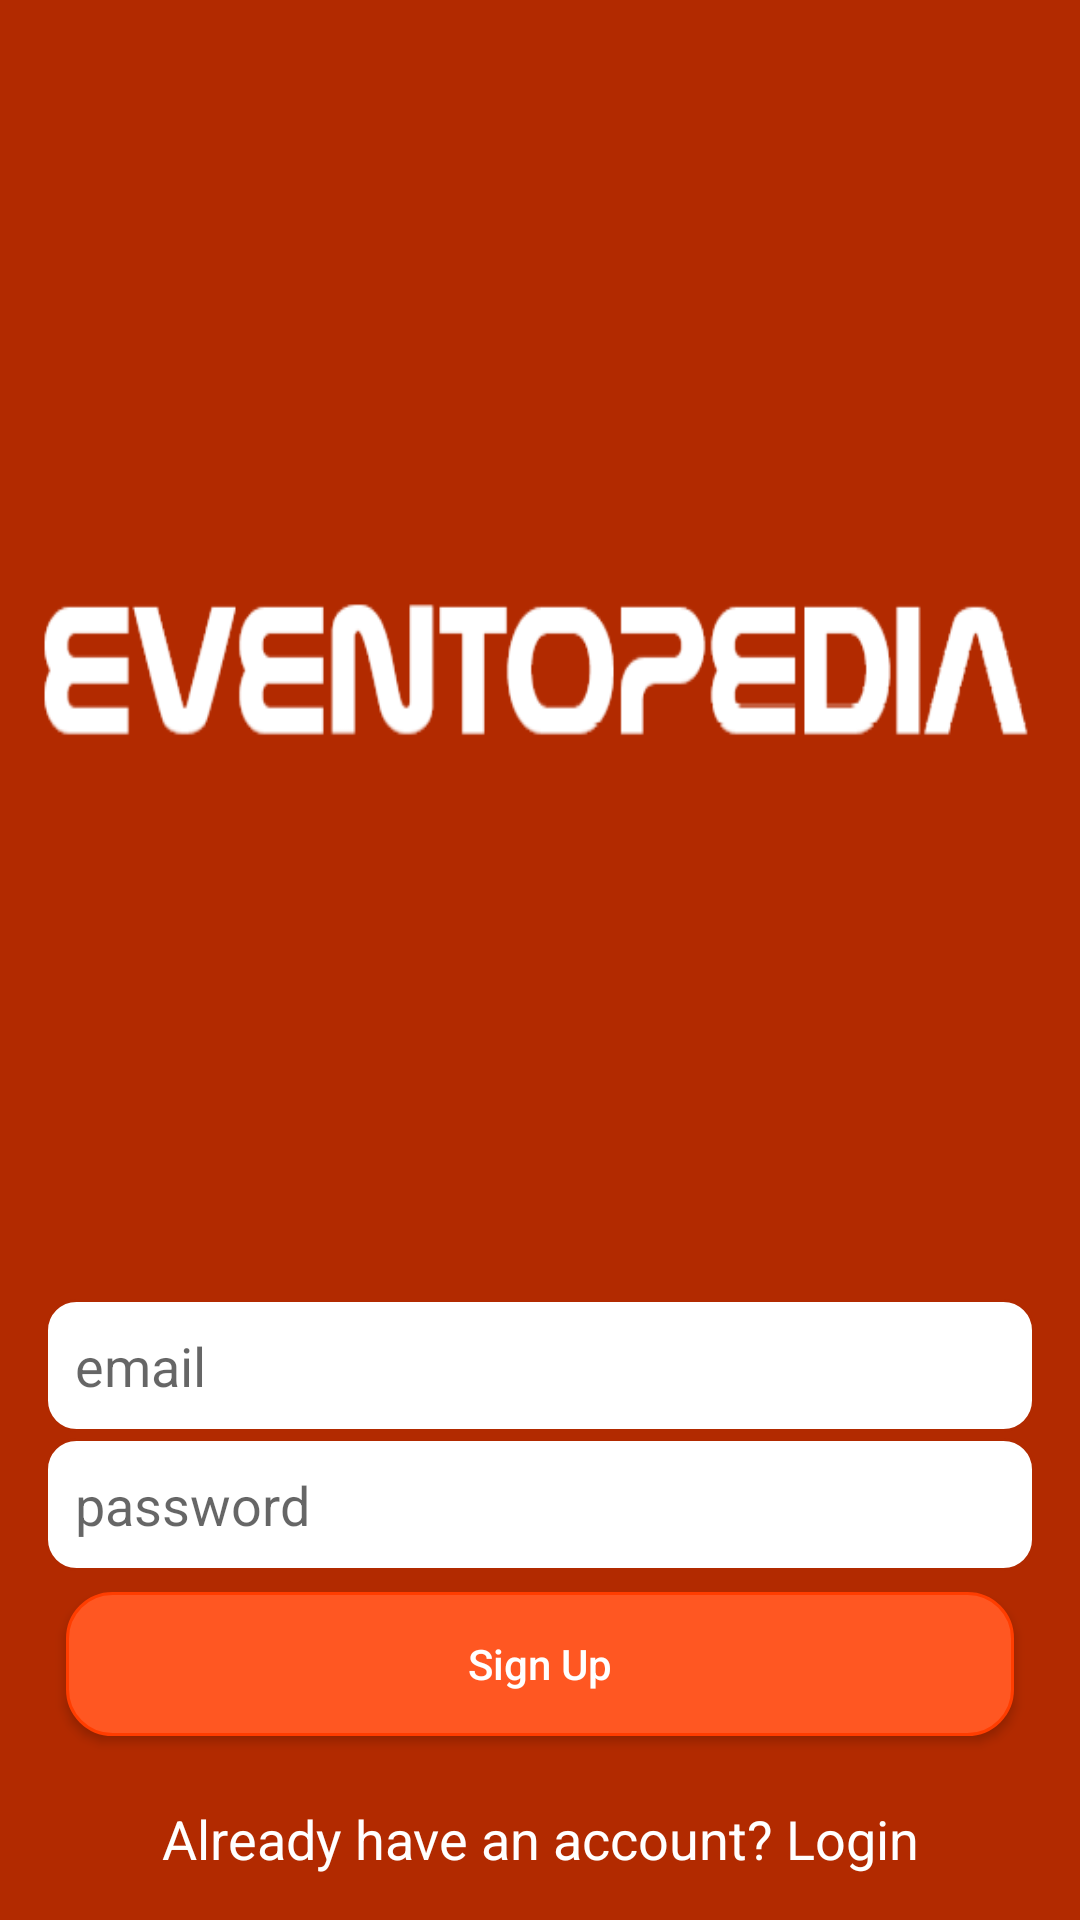

This screen was rendered from an Android layout file. Write that file and the resources it references.
<!-- AndroidManifest.xml: application theme AppTheme -->
<!-- res/layout/activity_registration.xml -->
<?xml version="1.0" encoding="utf-8"?>
<LinearLayout xmlns:android="http://schemas.android.com/apk/res/android"
    xmlns:app="http://schemas.android.com/apk/res-auto"
    xmlns:tools="http://schemas.android.com/tools"
    android:layout_width="match_parent"
    android:layout_height="match_parent"
    android:orientation="vertical"
    tools:context=".Registration">

    <RelativeLayout
        android:layout_width="match_parent"
        android:layout_height="wrap_content"
        android:layout_weight="1"
        android:background="@color/colorSecondaryDark">

        <ImageView
            android:id="@+id/imageLogo"
            android:layout_width="380dp"
            android:layout_height="48dp"
            android:layout_alignParentLeft="true"
            android:layout_alignParentRight="true"
            android:layout_marginTop="200dp"
            android:layout_marginStart="13dp"
            android:layout_marginLeft="13dp"
            android:layout_marginEnd="17dp"
            android:layout_marginRight="17dp"
            android:background="@drawable/icon_eventopedia_3" />

        <LinearLayout
            android:layout_width="match_parent"
            android:layout_height="wrap_content"
            android:layout_alignParentBottom="true"
            android:layout_marginBottom="100dp"
            android:orientation="vertical"
            android:paddingLeft="15dp"
            android:paddingRight="15dp">

            <com.google.android.material.textfield.TextInputEditText
                android:id="@+id/editTextEmail"
                android:layout_width="match_parent"
                android:layout_height="wrap_content"
                android:layout_marginBottom="1dp"
                android:background="@drawable/reactangle"
                android:fontFamily="sans-serif"
                android:hint="email"
                android:inputType="textEmailAddress"
                android:padding="10dp"
                android:paddingLeft="10dp"
                android:paddingBottom="10dp"
                android:selectAllOnFocus="false"/>

            <com.google.android.material.textfield.TextInputEditText
                android:id="@+id/editTextPassword"
                android:layout_width="match_parent"
                android:layout_height="wrap_content"
                android:layout_marginTop="1dp"
                android:background="@drawable/reactangle"
                android:fontFamily="sans-serif"
                android:hint="password"
                android:inputType="textPassword"
                android:padding="10dp"
                android:paddingLeft="10dp"
                android:paddingBottom="10dp"
                android:selectAllOnFocus="false"/>

            <Button
                android:id="@+id/buttonSignUp"
                android:layout_width="match_parent"
                android:layout_height="wrap_content"
                android:layout_gravity="center"
                android:layout_margin="7dp"
                android:background="@drawable/button_rectangle"
                android:text="Sign Up"
                android:textAllCaps="false"
                android:textColor="#FFFFFF" />

            <com.google.android.material.textview.MaterialTextView
                android:id="@+id/textViewLogin"
                android:layout_width="match_parent"
                android:layout_height="wrap_content"
                android:gravity="center_horizontal"
                android:padding="15dp"
                android:text="Already have an account? Login"
                android:textAlignment="center"
                android:textAppearance="@style/Base.TextAppearance.AppCompat.Medium"
                android:textColor="#FFFFFF" />


        </LinearLayout>

        <ProgressBar
            android:id="@+id/progressbar"
            android:layout_width="wrap_content"
            android:layout_height="wrap_content"
            android:layout_centerHorizontal="true"
            android:layout_centerVertical="true"
            android:visibility="gone" />



    </RelativeLayout>


</LinearLayout>
<!-- resources referenced by this layout -->
<resources>
  <color name="colorSecondaryDark">#b22a00</color>
  <!-- drawable button_rectangle (drawable) -->
  <?xml version="1.0" encoding="utf-8"?>
  <selector xmlns:android="http://schemas.android.com/apk/res/android">
      <item>
          <shape xmlns:android="http://schemas.android.com/apk/res/android" android:shape="rectangle" >
              <solid android:color="@color/colorPrimary" />
              <stroke android:width="1dip" android:color="@color/colorSecondary"/>
              <corners android:radius="15dp" />
          </shape>
      </item>
  </selector>
  <!-- drawable icon_eventopedia_3: png bitmap (drawable, 7528 bytes) -->
  <!-- drawable reactangle (drawable) -->
  <?xml version="1.0" encoding="utf-8"?>
  <selector xmlns:android="http://schemas.android.com/apk/res/android">
      <item>
  
          <shape xmlns:android="http://schemas.android.com/apk/res/android" android:shape="rectangle" >
              <solid android:color="#FFFFFF" />
              <stroke android:width="1dip" android:color="@color/colorSecondaryDark"/>
              <corners android:radius="10dp" />
          </shape>
  
      </item>
  </selector>
  <style name="AppTheme" parent="Theme.MaterialComponents.Light.NoActionBar.Bridge">
          
          <item name="colorPrimary">@color/colorPrimary</item>
          <item name="colorPrimaryDark">@color/colorPrimaryDark</item>
          <item name="colorAccent">@color/colorAccent</item>
  
          <item name="textAppearanceHeadline1">@style/TextAppearance.MaterialComponents.Headline1</item>
          <item name="textAppearanceHeadline2">@style/TextAppearance.MaterialComponents.Headline2</item>
          <item name="textAppearanceHeadline3">@style/TextAppearance.MaterialComponents.Headline3</item>
          <item name="textAppearanceHeadline4">@style/TextAppearance.MaterialComponents.Headline4</item>
          <item name="textAppearanceHeadline5">@style/TextAppearance.MaterialComponents.Headline5</item>
          <item name="textAppearanceHeadline6">@style/TextAppearance.MaterialComponents.Headline6</item>
          <item name="textAppearanceSubtitle1">@style/TextAppearance.MaterialComponents.Subtitle1</item>
          <item name="textAppearanceSubtitle2">@style/TextAppearance.MaterialComponents.Subtitle2</item>
          <item name="textAppearanceBody1">@style/TextAppearance.MaterialComponents.Body1</item>
          <item name="textAppearanceBody2">@style/TextAppearance.MaterialComponents.Body2</item>
          <item name="textAppearanceCaption">@style/TextAppearance.MaterialComponents.Caption</item>
          <item name="textAppearanceButton">@style/TextAppearance.MaterialComponents.Button</item>
          <item name="textAppearanceOverline">@style/TextAppearance.MaterialComponents.Overline</item>
      </style>
  <color name="colorPrimary">#ff5722</color>
  <color name="colorSecondary">#ff3d00</color>
  <color name="colorPrimaryDark">#b23c17</color>
  <color name="colorAccent">#000000</color>
</resources>
